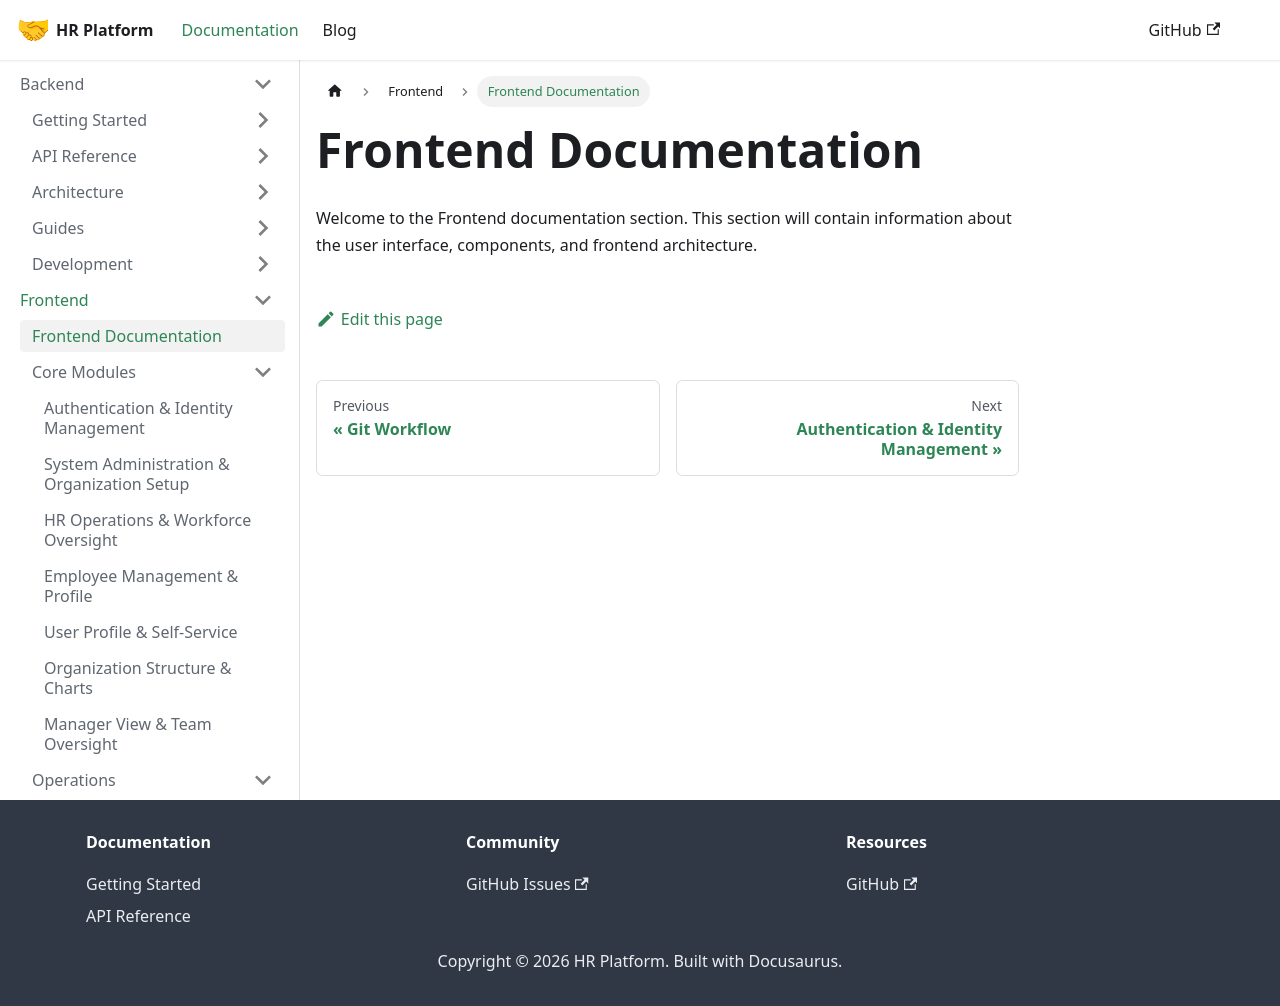

repository: LocalhostLegends/documentation · page: docs/frontend/intro/index.html · generator: docusaurus

# Frontend Documentation

Welcome to the Frontend documentation section. This section will contain information about the user interface, components, and frontend architecture.
